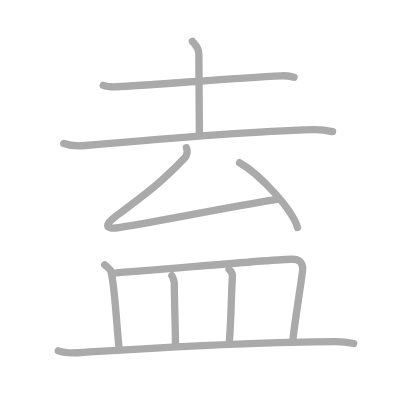
t = 0.00 s
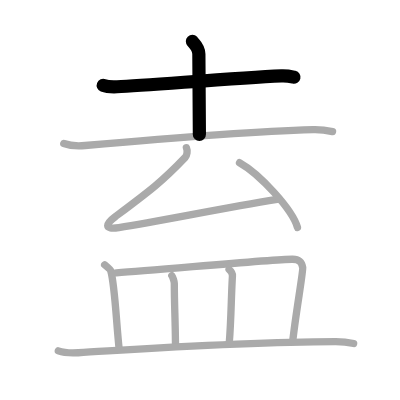
t = 2.00 s
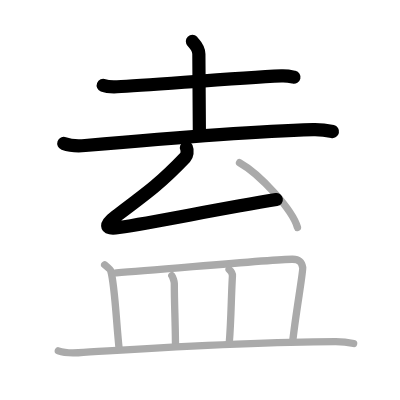
t = 4.00 s
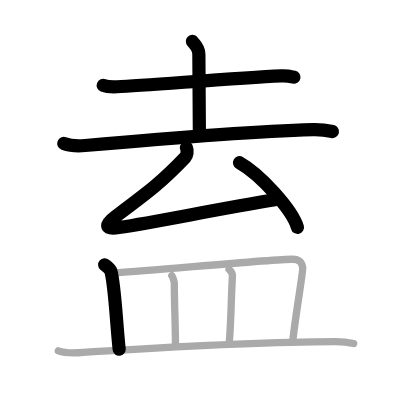
t = 6.00 s
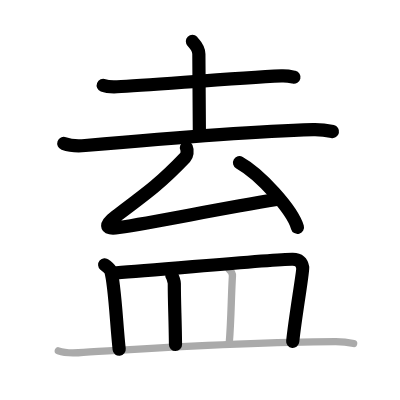
t = 8.00 s
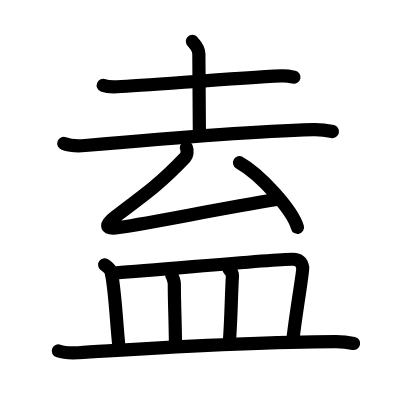
t = 10.00 s

The animated SVG that drew these frames (rendered in a browser with its animation timeline set to each time). Animation: 10 SMIL elements (animate=10); one cycle of 10.00 s.

<?xml version="1.0" standalone="no"?>
<!DOCTYPE svg PUBLIC "-//W3C//DTD SVG 1.1//EN"   "http://www.w3.org/Graphics/SVG/1.1/DTD/svg11.dtd">
<svg width="400px" height="400px"  version="1.1" xmlns="http://www.w3.org/2000/svg">
  <defs>
    <marker id="Triangle" viewBox="0 0 10 10" refX="0" refY="5" markerUnits="strokeWidth" markerWidth="3" style="stroke-opacity:0%;fill:#aaaaaa;" markerHeight="2" orient="auto">
      <path d="M 0 0 L 10 5 L 0 10 z" />
    </marker>
    
    <marker id="Arrow" viewBox="0 0 10 10" refX="5" refY="5" markerUnits="strokeWidth" markerWidth="1.8" style="stroke-opacity:0%;fill:#770000;" markerHeight="2" orient="auto">
      <path d="M 0 4 L 6 4 L 4 1 L 10 5 L 4 9 L 6 6 L 0 6 z" />
        <circle cx="5" cy="5" r="5" />
      </marker>
    
    <marker id="TriangleRed" viewBox="0 0 10 10" refX="0" refY="5" markerUnits="strokeWidth" markerWidth="3" style="stroke-opacity:0%;fill:#CC0000;" markerHeight="2" orient="auto">
      <path d="M 0 0 L 10 5 L 0 10 z" />
    </marker>
    
    <marker id="ArrowRed" viewBox="0 0 10 10" refX="5" refY="5" markerUnits="strokeWidth" markerWidth="1.8" style="stroke-opacity:0%;fill:#CC0000;" markerHeight="2" orient="auto">
      <path d="M 0 4 L 6 4 L 4 1 L 10 5 L 4 9 L 6 6 L 0 6 z" />
        <circle cx="5" cy="5" r="5" />
      </marker>
    
  </defs>
  
  <path style="fill:#ffffff; fill-opacity:100%; fill-rule:evenodd; stroke-width:0;" d="M 0 0 L 400px 0 L 400px 400px L 0 400px L 0 0" />

  <g transform="scale(3.6697247706422 3.6697247706422)">
<path style="fill:none; fill-opacity:0%; fill-rule:evenodd; stroke:#aaaaaa; stroke-opacity:100%; stroke-width: 1.5pt; stroke-linejoin:round; stroke-linecap:round;" d="M28.13 23.25c0.98 0.39 2.78 0.43 3.76 0.39c8.61-0.39 31.86-2.39 44.8-2.98c1.63-0.07 2.62 0.19 3.43 0.38"></path>
<path style="fill:none; fill-opacity:0%; fill-rule:evenodd; stroke:#aaaaaa; stroke-opacity:100%; stroke-width: 1.5pt; stroke-linejoin:round; stroke-linecap:round;" d="M52.42 11.25c0.12 0.3 1.77 1.56 1.77 3.46c0 9.79 0.14 17.1 0.14 21.94"></path>
<path style="fill:none; fill-opacity:0%; fill-rule:evenodd; stroke:#aaaaaa; stroke-opacity:100%; stroke-width: 1.5pt; stroke-linejoin:round; stroke-linecap:round;" d="M17.38 39.1c1.52 0.55 4.31 0.69 5.82 0.55c18.55-1.65 47.05-3.9 62.11-4.34c2.53-0.07 4.05 0.26 5.31 0.54"></path>
<path style="fill:none; fill-opacity:0%; fill-rule:evenodd; stroke:#aaaaaa; stroke-opacity:100%; stroke-width: 1.5pt; stroke-linejoin:round; stroke-linecap:round;" d="M50.8 40.25c0.38 0.88 0.15 2.14-0.33 2.64c-6.43 6.76-9.97 9.36-19.07 16.17c-2.56 1.91-3.26 3.59 0.98 2.94c11.25-1.71 26.8-5.02 43.11-7.66"></path>
<path style="fill:none; fill-opacity:0%; fill-rule:evenodd; stroke:#aaaaaa; stroke-opacity:100%; stroke-width: 1.5pt; stroke-linejoin:round; stroke-linecap:round;" d="M65.27 44.33c5.57 3.11 14.4 12.79 15.79 17.63"></path>
<path style="fill:none; fill-opacity:0%; fill-rule:evenodd; stroke:#aaaaaa; stroke-opacity:100%; stroke-width: 1.5pt; stroke-linejoin:round; stroke-linecap:round;" d="M28.52 72.15c0.67 0.57 1.53 1.19 1.67 1.67c1.12 3.84 1.52 14.48 2.29 21.37"></path>
<path style="fill:none; fill-opacity:0%; fill-rule:evenodd; stroke:#aaaaaa; stroke-opacity:100%; stroke-width: 1.5pt; stroke-linejoin:round; stroke-linecap:round;" d="M31.72 74.36c11.92-0.8 43.71-3.82 48.04-3.71c1.87 0.04 2.49 0.85 2.73 2.29c0.16 0.97-1.99 13.06-2.73 20.14"></path>
<path style="fill:none; fill-opacity:0%; fill-rule:evenodd; stroke:#aaaaaa; stroke-opacity:100%; stroke-width: 1.5pt; stroke-linejoin:round; stroke-linecap:round;" d="M46.82 75.11c0.28 0.37 0.68 1.65 0.68 2.13c0 5.76 0.25 9.26 0.32 16.64"></path>
<path style="fill:none; fill-opacity:0%; fill-rule:evenodd; stroke:#aaaaaa; stroke-opacity:100%; stroke-width: 1.5pt; stroke-linejoin:round; stroke-linecap:round;" d="M62.43 73.43c0.51 0.44 0.94 1.18 0.91 1.75C63 80.75 63 87 62.48 93.42"></path>
<path style="fill:none; fill-opacity:0%; fill-rule:evenodd; stroke:#aaaaaa; stroke-opacity:100%; stroke-width: 1.5pt; stroke-linejoin:round; stroke-linecap:round;" d="M15.89 95.61c1.42 0.51 4.02 0.59 5.43 0.51c14.74-0.85 42.96-2.88 70.09-3.01c2.36-0.01 3.78 0.24 4.96 0.49"></path>

<path style="fill:none; fill-opacity:0%; fill-rule:evenodd; stroke:#000000; stroke-opacity:100%; stroke-width: 2.7pt; stroke-linejoin:round; stroke-linecap:round;" d="M28.13 23.25c0.98 0.39 2.78 0.43 3.76 0.39c8.61-0.39 31.86-2.39 44.8-2.98c1.63-0.07 2.62 0.19 3.43 0.38" pathLength="100" stroke-dashoffset="100" stroke-dasharray="100 105"><animate id="dashAnim1" attributeName="stroke-dashoffset" from="100" to="0" dur="1s" calcMode="linear" fill="freeze"/></path>
<path style="fill:none; fill-opacity:0%; fill-rule:evenodd; stroke:#000000; stroke-opacity:100%; stroke-width: 2.7pt; stroke-linejoin:round; stroke-linecap:round;" d="M52.42 11.25c0.12 0.3 1.77 1.56 1.77 3.46c0 9.79 0.14 17.1 0.14 21.94" pathLength="100" stroke-dashoffset="100" stroke-dasharray="100 105"><animate id="dashAnim2" attributeName="stroke-dashoffset" from="100" to="0" dur="1s" calcMode="linear" begin="dashAnim1.end" fill="freeze"/></path>
<path style="fill:none; fill-opacity:0%; fill-rule:evenodd; stroke:#000000; stroke-opacity:100%; stroke-width: 2.7pt; stroke-linejoin:round; stroke-linecap:round;" d="M17.38 39.1c1.52 0.55 4.31 0.69 5.82 0.55c18.55-1.65 47.05-3.9 62.11-4.34c2.53-0.07 4.05 0.26 5.31 0.54" pathLength="100" stroke-dashoffset="100" stroke-dasharray="100 105"><animate id="dashAnim3" attributeName="stroke-dashoffset" from="100" to="0" dur="1s" calcMode="linear" begin="dashAnim2.end" fill="freeze"/></path>
<path style="fill:none; fill-opacity:0%; fill-rule:evenodd; stroke:#000000; stroke-opacity:100%; stroke-width: 2.7pt; stroke-linejoin:round; stroke-linecap:round;" d="M50.8 40.25c0.38 0.88 0.15 2.14-0.33 2.64c-6.43 6.76-9.97 9.36-19.07 16.17c-2.56 1.91-3.26 3.59 0.98 2.94c11.25-1.71 26.8-5.02 43.11-7.66" pathLength="100" stroke-dashoffset="100" stroke-dasharray="100 105"><animate id="dashAnim4" attributeName="stroke-dashoffset" from="100" to="0" dur="1s" calcMode="linear" begin="dashAnim3.end" fill="freeze"/></path>
<path style="fill:none; fill-opacity:0%; fill-rule:evenodd; stroke:#000000; stroke-opacity:100%; stroke-width: 2.7pt; stroke-linejoin:round; stroke-linecap:round;" d="M65.27 44.33c5.57 3.11 14.4 12.79 15.79 17.63" pathLength="100" stroke-dashoffset="100" stroke-dasharray="100 105"><animate id="dashAnim5" attributeName="stroke-dashoffset" from="100" to="0" dur="1s" calcMode="linear" begin="dashAnim4.end" fill="freeze"/></path>
<path style="fill:none; fill-opacity:0%; fill-rule:evenodd; stroke:#000000; stroke-opacity:100%; stroke-width: 2.7pt; stroke-linejoin:round; stroke-linecap:round;" d="M28.52 72.15c0.67 0.57 1.53 1.19 1.67 1.67c1.12 3.84 1.52 14.48 2.29 21.37" pathLength="100" stroke-dashoffset="100" stroke-dasharray="100 105"><animate id="dashAnim6" attributeName="stroke-dashoffset" from="100" to="0" dur="1s" calcMode="linear" begin="dashAnim5.end" fill="freeze"/></path>
<path style="fill:none; fill-opacity:0%; fill-rule:evenodd; stroke:#000000; stroke-opacity:100%; stroke-width: 2.7pt; stroke-linejoin:round; stroke-linecap:round;" d="M31.72 74.36c11.92-0.8 43.71-3.82 48.04-3.71c1.87 0.04 2.49 0.85 2.73 2.29c0.16 0.97-1.99 13.06-2.73 20.14" pathLength="100" stroke-dashoffset="100" stroke-dasharray="100 105"><animate id="dashAnim7" attributeName="stroke-dashoffset" from="100" to="0" dur="1s" calcMode="linear" begin="dashAnim6.end" fill="freeze"/></path>
<path style="fill:none; fill-opacity:0%; fill-rule:evenodd; stroke:#000000; stroke-opacity:100%; stroke-width: 2.7pt; stroke-linejoin:round; stroke-linecap:round;" d="M46.82 75.11c0.28 0.37 0.68 1.65 0.68 2.13c0 5.76 0.25 9.26 0.32 16.64" pathLength="100" stroke-dashoffset="100" stroke-dasharray="100 105"><animate id="dashAnim8" attributeName="stroke-dashoffset" from="100" to="0" dur="1s" calcMode="linear" begin="dashAnim7.end" fill="freeze"/></path>
<path style="fill:none; fill-opacity:0%; fill-rule:evenodd; stroke:#000000; stroke-opacity:100%; stroke-width: 2.7pt; stroke-linejoin:round; stroke-linecap:round;" d="M62.43 73.43c0.51 0.44 0.94 1.18 0.91 1.75C63 80.75 63 87 62.48 93.42" pathLength="100" stroke-dashoffset="100" stroke-dasharray="100 105"><animate id="dashAnim9" attributeName="stroke-dashoffset" from="100" to="0" dur="1s" calcMode="linear" begin="dashAnim8.end" fill="freeze"/></path>
<path style="fill:none; fill-opacity:0%; fill-rule:evenodd; stroke:#000000; stroke-opacity:100%; stroke-width: 2.7pt; stroke-linejoin:round; stroke-linecap:round;" d="M15.89 95.61c1.42 0.51 4.02 0.59 5.43 0.51c14.74-0.85 42.96-2.88 70.09-3.01c2.36-0.01 3.78 0.24 4.96 0.49" pathLength="100" stroke-dashoffset="100" stroke-dasharray="100 105"><animate id="dashAnim10" attributeName="stroke-dashoffset" from="100" to="0" dur="1s" calcMode="linear" begin="dashAnim9.end" fill="freeze"/></path>

</g>

</svg>  
          
